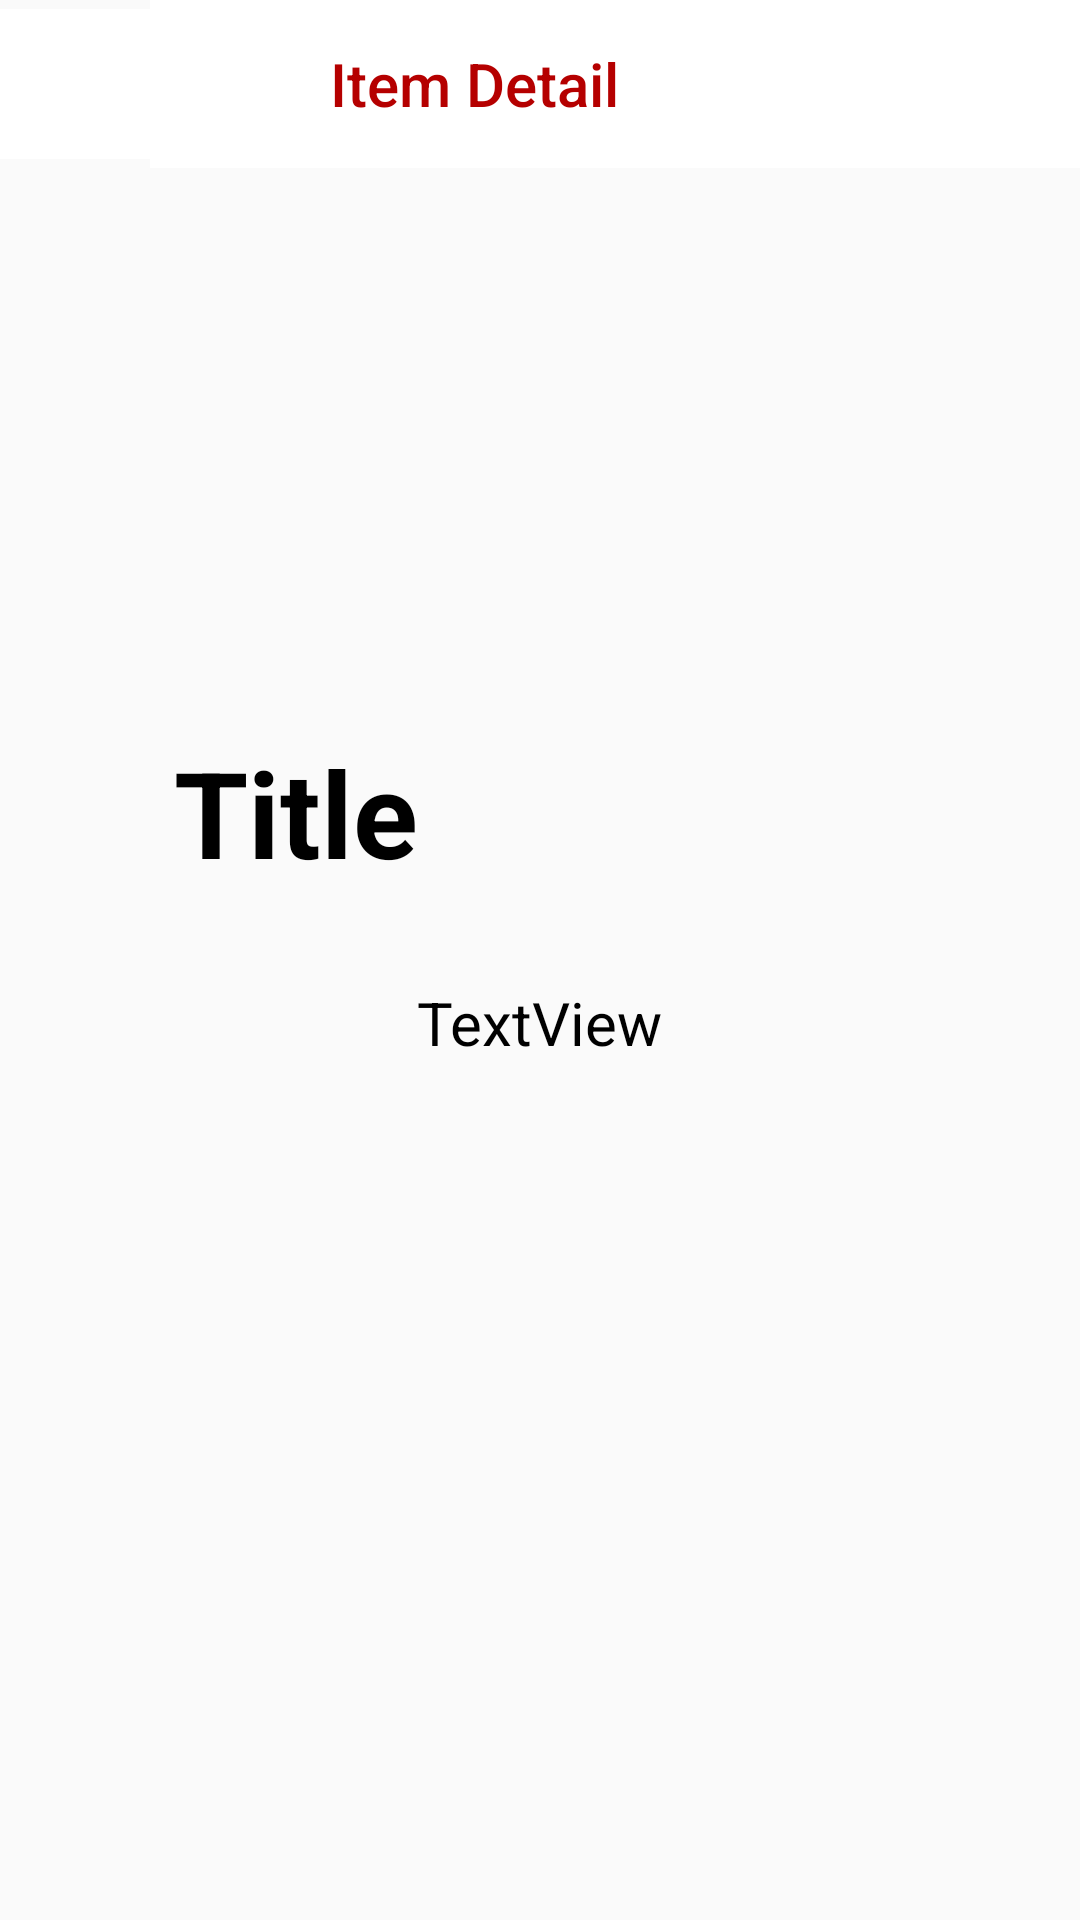

This screen was rendered from an Android layout file. Write that file and the resources it references.
<!-- AndroidManifest.xml: application theme Theme.NoBroker -->
<!-- res/layout/activity_show_details.xml -->
<?xml version="1.0" encoding="utf-8"?>
<androidx.constraintlayout.widget.ConstraintLayout xmlns:android="http://schemas.android.com/apk/res/android"
    xmlns:app="http://schemas.android.com/apk/res-auto"
    xmlns:tools="http://schemas.android.com/tools"
    android:layout_width="match_parent"
    android:layout_height="match_parent"
    tools:context=".activities.ShowDetailsActivity">


    <androidx.constraintlayout.widget.ConstraintLayout
        android:id="@+id/constraintLayout"
        android:layout_width="match_parent"
        android:layout_height="wrap_content">

        <ImageButton
            android:id="@+id/ibBackButton"
            android:layout_width="50dp"
            android:layout_height="50dp"
            android:background="@color/white"
            android:backgroundTint="@color/white"
            android:src="@drawable/ic_baseline_arrow_back_24"
            app:layout_constraintBottom_toBottomOf="@+id/toolbar2"
            app:layout_constraintStart_toStartOf="parent"
            app:layout_constraintTop_toTopOf="parent" />

        <androidx.appcompat.widget.Toolbar
            android:id="@+id/toolbar2"
            android:layout_width="match_parent"
            android:layout_height="wrap_content"
            android:layout_marginLeft="50dp"
            android:background="@color/white"
            app:layout_constraintEnd_toEndOf="parent"
            app:layout_constraintTop_toTopOf="parent"
            app:title="Item Detail"
            app:titleMarginStart="60dp"
            app:titleTextColor="@color/red" />

    </androidx.constraintlayout.widget.ConstraintLayout>

    <ScrollView
        android:layout_width="match_parent"
        android:layout_height="wrap_content"
        app:layout_constraintTop_toBottomOf="@+id/constraintLayout"
        tools:layout_editor_absoluteX="-16dp">

        <androidx.constraintlayout.widget.ConstraintLayout
            android:layout_width="match_parent"
            android:layout_height="match_parent">

            <ImageView
                android:id="@+id/ivDetails"
                android:layout_width="130dp"
                android:layout_height="130dp"
                android:layout_margin="30dp"
                app:layout_constraintStart_toStartOf="parent"

                app:layout_constraintTop_toTopOf="parent"
                tools:srcCompat="@tools:sample/avatars" />

            <TextView
                android:id="@+id/tvTitleDetails"
                android:layout_width="wrap_content"
                android:layout_height="wrap_content"
                android:layout_margin="28dp"
                android:text="Title"
                android:textColor="@color/black"
                android:textSize="40sp"
                android:textStyle="bold"
                app:layout_constraintStart_toStartOf="@+id/ivDetails"
                app:layout_constraintTop_toBottomOf="@+id/ivDetails" />

            <TextView
                android:id="@+id/tvSubTitle"
                android:layout_width="wrap_content"
                android:layout_height="wrap_content"
                android:layout_margin="30dp"
                android:text="TextView"
                android:textColor="@color/black"
                android:textSize="20sp"
                app:layout_constraintEnd_toEndOf="parent"
                app:layout_constraintStart_toStartOf="parent"
                app:layout_constraintTop_toBottomOf="@+id/tvTitleDetails" />

        </androidx.constraintlayout.widget.ConstraintLayout>

    </ScrollView>


</androidx.constraintlayout.widget.ConstraintLayout>
<!-- resources referenced by this layout -->
<resources>
  <color name="black">#FF000000</color>
  <color name="red">#B50000</color>
  <color name="white">#FFFFFFFF</color>
  <style name="Theme.NoBroker" parent="Theme.AppCompat.DayNight.NoActionBar">
          
          <item name="colorPrimary">@color/purple_500</item>
          <item name="colorPrimaryVariant">@color/purple_700</item>
          <item name="colorOnPrimary">@color/white</item>
          
          <item name="colorSecondary">@color/teal_200</item>
          <item name="colorSecondaryVariant">@color/teal_700</item>
          <item name="colorOnSecondary">@color/black</item>
          
          <item name="android:statusBarColor" tools:targetApi="l">?attr/colorPrimaryVariant</item>
          
      </style>
  <color name="purple_500">#FF6200EE</color>
  <color name="purple_700">#FF3700B3</color>
  <color name="teal_200">#FF03DAC5</color>
  <color name="teal_700">#FF018786</color>
</resources>
